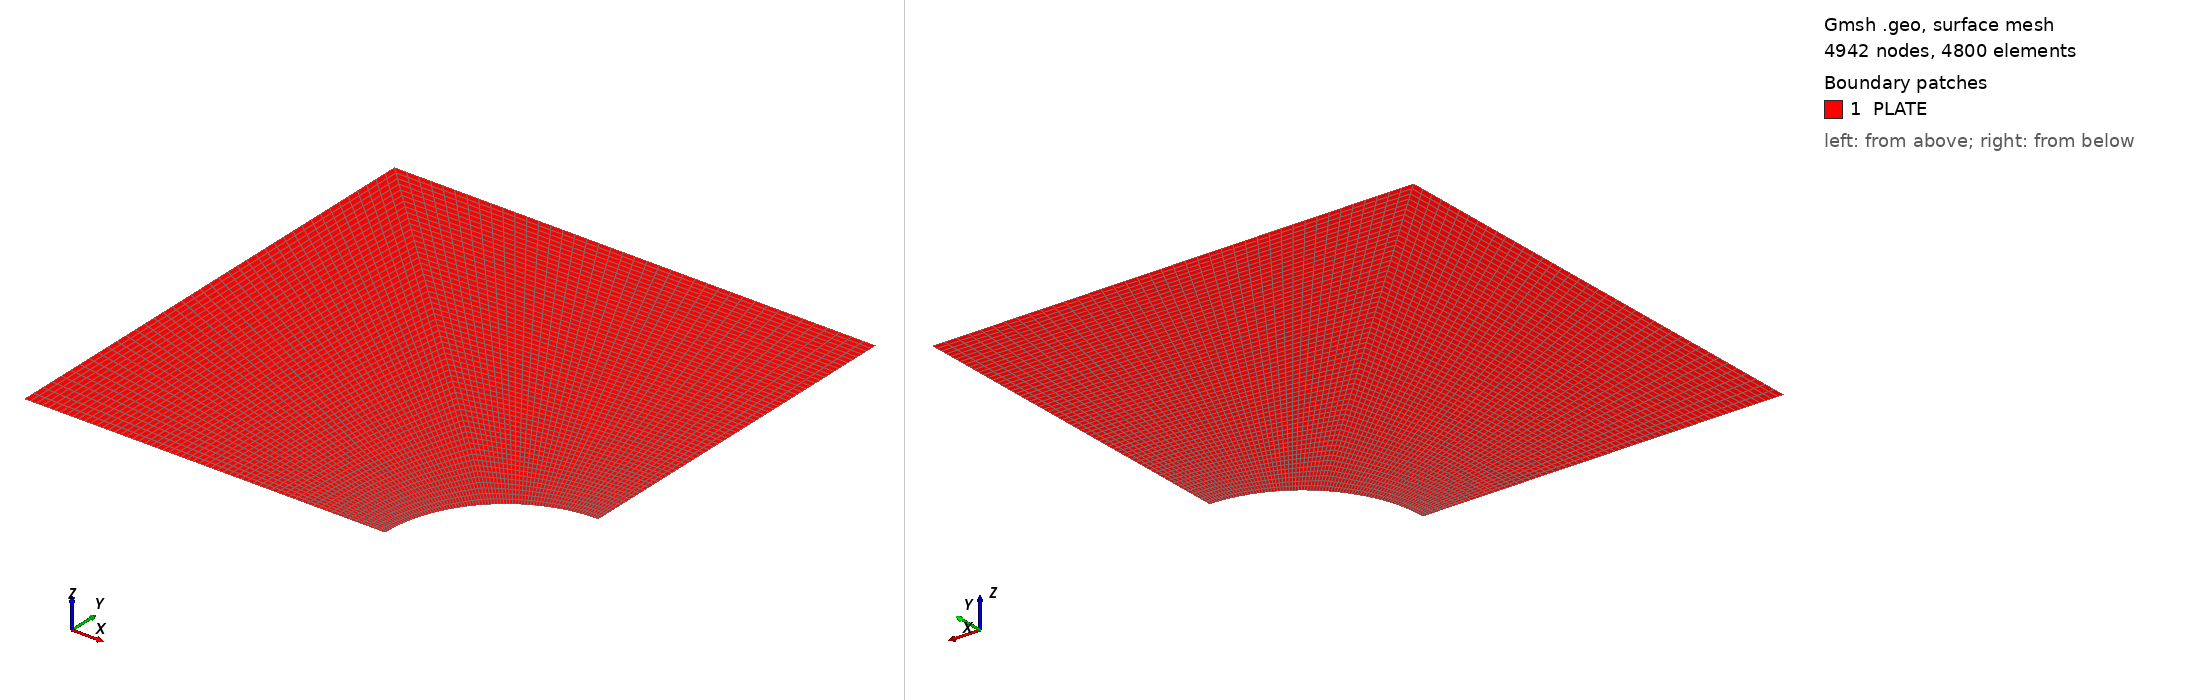

Gmsh geometry script, surface-meshed: 4942 nodes, 4800 surface elements. Boundary patches (legend numbers): 1 PLATE. Left view from above one corner, right view from below the opposite corner. Legend entries are the model's physical surfaces. The drawing asked Gmsh for element sizes between 1% and 20% of the model's largest extent; the script's own settings can give other sizes.

=== luo_01.geo (drawn) ===
r=1;
a=4;
Point(1)={0.0,0.0,0.0};
Point(2)={-r,0.0,0.0};
Point(3)={0.0,r,0.0};
Point(4)={0.0,a,0.0};
Point(5)={-a,a,0.0};
Point(6)={-a,0.0,0.0};
//+
Circle(1) = {3, 1, 2};
//+
Line(2) = {3, 4};
//+
Line(3) = {4, 5};
//+
Line(4) = {5, 6};
//+
Line(5) = {6, 2};
//+
Curve Loop(1) = {4, 5, -1, 2, 3};
//+
Plane Surface(1) = {1};
//+
Transfinite Curve {1} = 81 Using Progression 1;
//+
Transfinite Curve {4, 3} = 41 Using Progression 1;
//+
Transfinite Curve {5, 2} = 61 Using Progression 1;
//+
Transfinite Surface {1} = {2, 3, 4, 6};
//+
Recombine Surface {1};
//+
Physical Surface("PLATE", 6) = {1};
